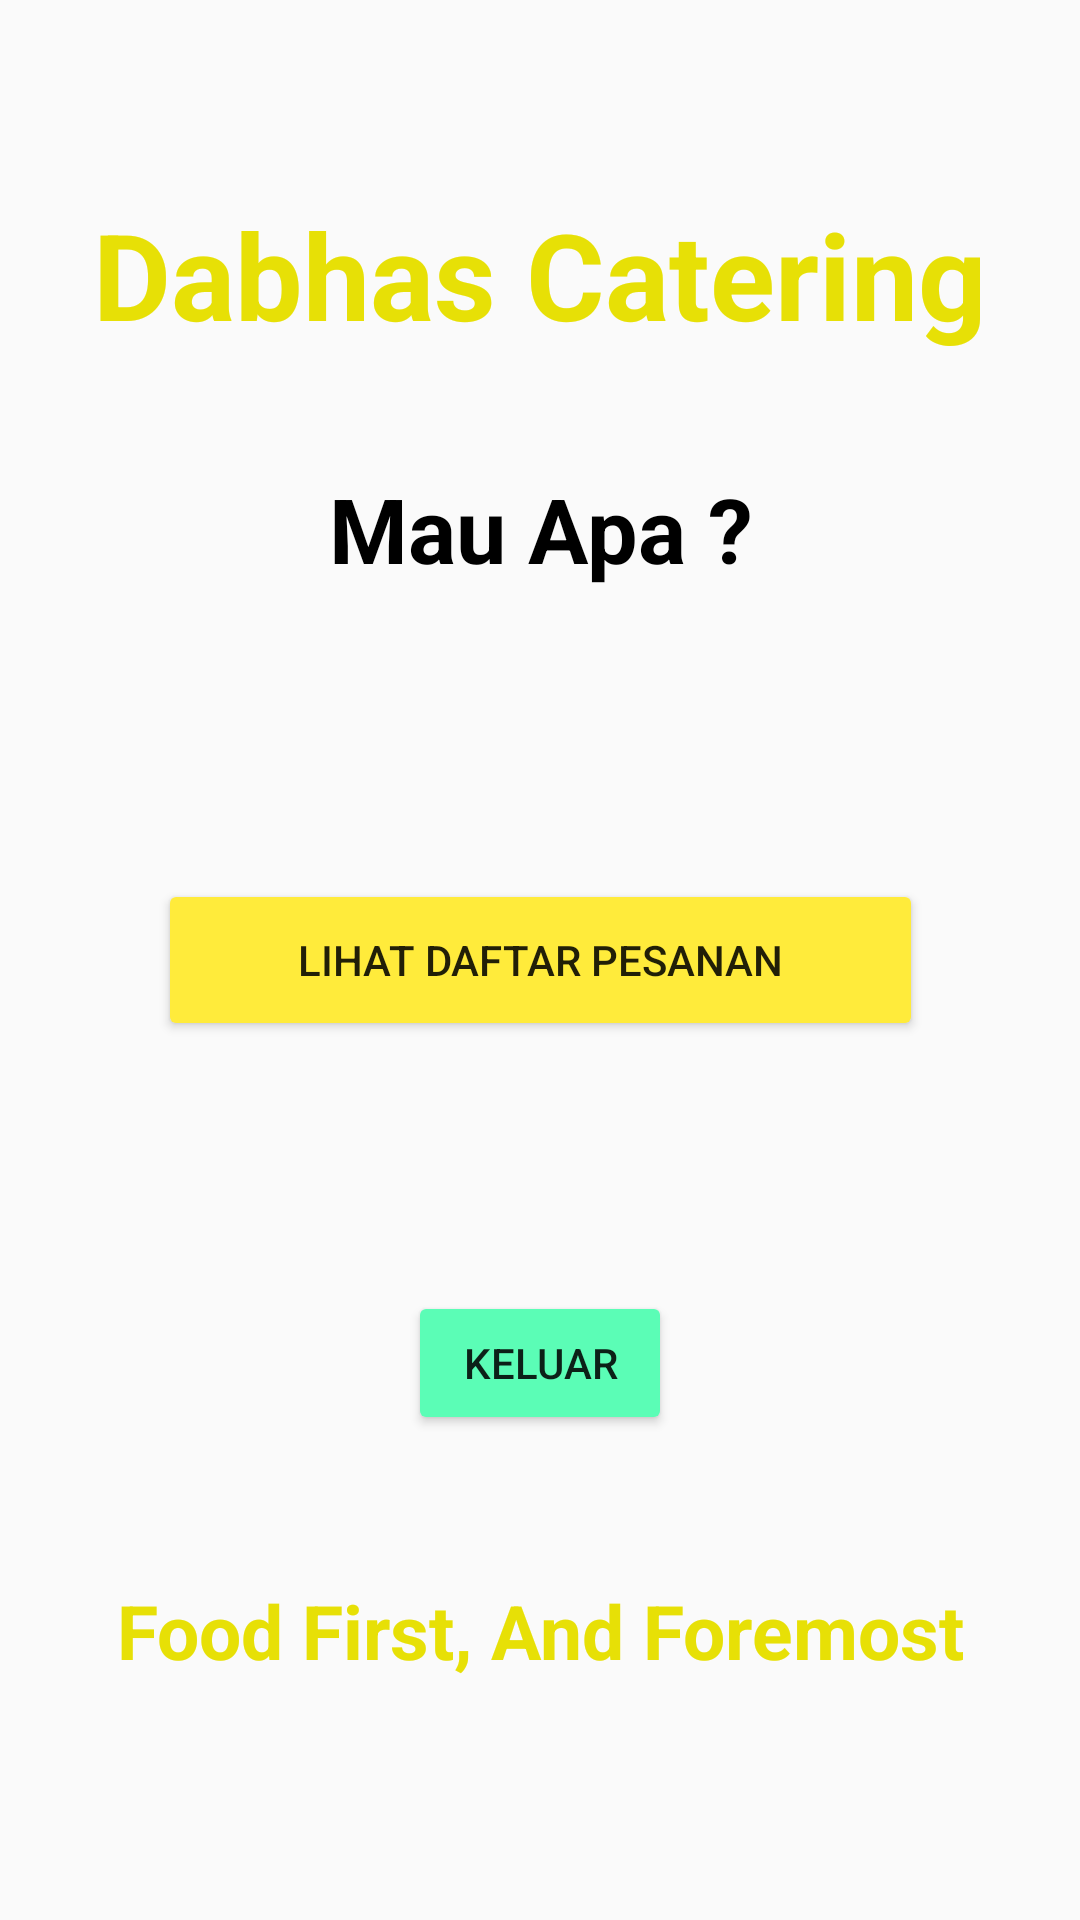

Produce the Android XML layout that renders to this screen, including the resource entries it uses.
<!-- AndroidManifest.xml: application theme AppTheme -->
<!-- res/layout/activity_menu_admin.xml -->
<?xml version="1.0" encoding="utf-8"?>
<androidx.constraintlayout.widget.ConstraintLayout xmlns:android="http://schemas.android.com/apk/res/android"
    xmlns:app="http://schemas.android.com/apk/res-auto"
    xmlns:tools="http://schemas.android.com/tools"
    android:layout_width="match_parent"
    android:layout_height="match_parent"
    android:background="@drawable/bg"
    tools:context=".MenuAdmin">

    <TextView
        android:id="@+id/textView5"
        android:layout_width="309dp"
        android:layout_height="64dp"
        android:text="Dabhas Catering"
        android:textAlignment="center"
        android:textColor="@color/colorAccent"
        android:textSize="40sp"
        android:textStyle="bold"
        app:layout_constraintBottom_toBottomOf="parent"
        app:layout_constraintLeft_toLeftOf="parent"
        app:layout_constraintRight_toRightOf="parent"
        app:layout_constraintTop_toTopOf="parent"
        app:layout_constraintVertical_bias="0.112" />

    <TextView
        android:id="@+id/textView28"
        android:layout_width="356dp"
        android:layout_height="41dp"
        android:text="Food First, And Foremost"
        android:textAlignment="center"
        android:textColor="@color/colorAccent"
        android:textSize="25sp"
        android:textStyle="bold"
        app:layout_constraintBottom_toBottomOf="parent"
        app:layout_constraintHorizontal_bias="0.49"
        app:layout_constraintLeft_toLeftOf="parent"
        app:layout_constraintRight_toRightOf="parent"
        app:layout_constraintTop_toTopOf="parent"
        app:layout_constraintVertical_bias="0.879" />

    <TextView
        android:id="@+id/textView6"
        android:layout_width="186dp"
        android:layout_height="45dp"
        android:text="Mau Apa ?"
        android:textAlignment="center"
        android:textColor="#000000"
        android:textSize="30sp"
        android:textStyle="bold"
        app:layout_constraintBottom_toBottomOf="parent"
        app:layout_constraintLeft_toLeftOf="parent"
        app:layout_constraintRight_toRightOf="parent"
        app:layout_constraintTop_toTopOf="parent"
        app:layout_constraintVertical_bias="0.262" />

    <Button
        android:id="@+id/btnDaftarPesanan"
        android:layout_width="255dp"
        android:layout_height="54dp"
        android:backgroundTint="#FFEB3B"
        android:text="LIHAT DAFTAR PESANAN"
        app:layout_constraintBottom_toBottomOf="parent"
        app:layout_constraintEnd_toEndOf="parent"
        app:layout_constraintStart_toStartOf="parent"
        app:layout_constraintTop_toTopOf="parent" />

    <Button
        android:id="@+id/btnKeluarAdmin"
        android:layout_width="wrap_content"
        android:layout_height="wrap_content"
        android:backgroundTint="@color/colorPrimaryDark"
        android:text="Keluar"
        app:layout_constraintBottom_toBottomOf="parent"
        app:layout_constraintEnd_toEndOf="parent"
        app:layout_constraintStart_toStartOf="parent"
        app:layout_constraintTop_toTopOf="parent"
        app:layout_constraintVertical_bias="0.727" />
</androidx.constraintlayout.widget.ConstraintLayout>
<!-- resources referenced by this layout -->
<resources>
  <color name="colorAccent">#E7E006</color>
  <color name="colorPrimaryDark">#5BFDB6</color>
  <style name="AppTheme" parent="Theme.AppCompat.Light.NoActionBar">
          
          <item name="colorPrimary">@color/colorPrimary</item>
          <item name="colorPrimaryDark">@color/colorPrimaryDark</item>
          <item name="colorAccent">@color/colorAccent</item>
      </style>
  <color name="colorPrimary">#27000000</color>
</resources>
